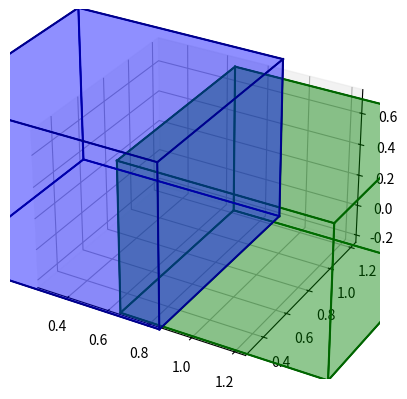

Python code for this plot:
import matplotlib.pyplot as plt
from mpl_toolkits.mplot3d.art3d import Poly3DCollection

import numpy as np


def plot_frustum(frustum_corners):
    print("Frustum Input Coordinate Format:")
    print(frustum_corners)
    print()

    # Define frustum edges for line drawing
    edges = [
        (0, 1), (1, 2), (2, 3), (3, 0),  # lower square
        (4, 5), (5, 6), (6, 7), (7, 4),  # upper square
        (0, 4), (1, 5), (2, 6), (3, 7)  # vertical lines
    ]

    # Print the coordinates of the frustum corners
    print("Frustum Corner Coordinates:")
    for i, corner in enumerate(frustum_corners):
        print(f"Corner {i}: {corner}")

    # Print the coordinates of the frustum edges
    print("\nFrustum Edge Coordinates:")
    for edge in edges:
        start, end = frustum_corners[edge[0]], frustum_corners[edge[1]]
        print(f"Edge {edge}: Start {start}, End {end}")

    # Print the frustum face indices
    faces = [
        [0, 1, 2, 3],  # bottom face
        [4, 5, 6, 7],  # top face
        [0, 1, 5, 4],  # side face
        [1, 2, 6, 5],  # side face
        [2, 3, 7, 6],  # side face
        [3, 0, 4, 7]  # side face
    ]

    print("\nFrustum Face Indices:")
    for i, face in enumerate(faces):
        print(f"Face {i}: {face}")

    # Create a 3D plot
    plt.ion()  # Interactive mode
    fig = plt.figure()
    ax = fig.add_subplot(111, projection='3d')

    # Add faces to the plot
    face_collection = Poly3DCollection([frustum_corners[face] for face in faces],
                                       linewidths=1, edgecolors='r', alpha=0.1)

    print("\nFrustum Face Coordinates:")
    for i, face in enumerate(faces):
        # Extract the corner points for the current face
        face_corners = [frustum_corners[idx] for idx in face]
        print(f"Face {i} coordinates: {face_corners}")

    ax.add_collection3d(face_collection)

    # Add edges to the plot
    for edge in edges:
        ax.plot3D(*zip(frustum_corners[edge[0]], frustum_corners[edge[1]]), color='r')

    # Setting plot limits - may need adjustment based on frustum size
    max_extent = np.array([np.ptp(frustum_corners[:, i]) for i in range(3)]).max() / 2
    mid = np.mean(frustum_corners, axis=0)
    ax.set_xlim(mid[0] - max_extent, mid[0] + max_extent)
    ax.set_ylim(mid[1] - max_extent, mid[1] + max_extent)
    ax.set_zlim(mid[2] - max_extent, mid[2] + max_extent)

    # Labels and aspect ratio
    ax.set_xlabel('X axis')
    ax.set_ylabel('Y axis')
    ax.set_zlabel('Z axis')
    ax.set_box_aspect([1, 1, 1])  # Equal aspect ratio

    # Show the plot
    plt.show()


def plot_two_frustums(frustum_corners_1, frustum_corners_2):
    # Define edges for line drawing
    edges = [
        [0, 1], [1, 2], [2, 3], [3, 0],  # lower square
        [4, 5], [5, 6], [6, 7], [7, 4],  # upper square
        [0, 4], [1, 5], [2, 6], [3, 7]  # vertical lines
    ]

    def plot_frustum(ax, frustum_corners, edge_color, face_color):
        faces = [
            [frustum_corners[j] for j in [0, 1, 2, 3]],  # bottom face
            [frustum_corners[j] for j in [4, 5, 6, 7]],  # top face
            [frustum_corners[j] for j in [0, 1, 5, 4]],  # side face
            [frustum_corners[j] for j in [1, 2, 6, 5]],  # side face
            [frustum_corners[j] for j in [2, 3, 7, 6]],  # side face
            [frustum_corners[j] for j in [3, 0, 4, 7]]  # side face
        ]
        # Plot the faces with lighter color
        face_collection = Poly3DCollection(faces, linewidths=1, edgecolors=edge_color, facecolors=face_color,
                                           alpha=0.25)
        ax.add_collection3d(face_collection)

        # Plot the edges with darker color
        for edge in edges:
            ax.plot3D(*zip(frustum_corners[edge[0]], frustum_corners[edge[1]]), color=edge_color)

    # Create a 3D plot
    plt.ion()  # Enable interactive mode
    fig = plt.figure()
    ax = fig.add_subplot(111, projection='3d')

    # Plot the first frustum
    plot_frustum(ax, frustum_corners_1, 'darkblue', 'blue')

    # Plot the second frustum
    plot_frustum(ax, frustum_corners_2, 'darkgreen', 'green')

    max_range = np.array([np.ptp(frustum_corners_1, axis=0), np.ptp(frustum_corners_2, axis=0)]).max() / 2.0
    mid_x = np.mean([frustum_corners_1[:, 0].mean(), frustum_corners_2[:, 0].mean()])
    mid_y = np.mean([frustum_corners_1[:, 1].mean(), frustum_corners_2[:, 1].mean()])
    mid_z = np.mean([frustum_corners_1[:, 2].mean(), frustum_corners_2[:, 2].mean()])
    ax.set_xlim(mid_x - max_range, mid_x + max_range)
    ax.set_ylim(mid_y - max_range, mid_y + max_range)
    ax.set_zlim(mid_z - max_range, mid_z + max_range)

    # Show the plot
    plt.show()


def plot_two_frustums_with_intersection_points(frustum_corners_1, frustum_corners_2, intersection_points):
    edges = [
        [0, 1], [1, 2], [2, 3], [3, 0],  # lower square
        [4, 5], [5, 6], [6, 7], [7, 4],  # upper square
        [0, 4], [1, 5], [2, 6], [3, 7]  # vertical lines
    ]

    def plot_frustum(ax, frustum_corners, edge_color, face_color):
        faces = [
            [frustum_corners[j] for j in [0, 1, 2, 3]],  # bottom face
            [frustum_corners[j] for j in [4, 5, 6, 7]],  # top face
            [frustum_corners[j] for j in [0, 1, 5, 4]],  # side face
            [frustum_corners[j] for j in [1, 2, 6, 5]],  # side face
            [frustum_corners[j] for j in [2, 3, 7, 6]],  # side face
            [frustum_corners[j] for j in [3, 0, 4, 7]]  # side face
        ]
        face_collection = Poly3DCollection(faces, linewidths=1, edgecolors=edge_color, facecolors=face_color,
                                           alpha=0.25)
        ax.add_collection3d(face_collection)

        for edge in edges:
            ax.plot3D(*zip(frustum_corners[edge[0]], frustum_corners[edge[1]]), color=edge_color)

    plt.ion()  # Enable interactive mode
    fig = plt.figure()
    ax = fig.add_subplot(111, projection='3d')

    plot_frustum(ax, frustum_corners_1, 'darkblue', 'blue')
    plot_frustum(ax, frustum_corners_2, 'darkgreen', 'green')

    # Plot intersection points
    if intersection_points is not None:
        for point in intersection_points:
            ax.scatter(*point, color='black', s=50)  # s is the size of the point

    ax.set_axis_off()

    max_range = np.array([np.ptp(frustum_corners_1, axis=0), np.ptp(frustum_corners_2, axis=0)]).max() / 2.0
    mid_x = np.mean([frustum_corners_1[:, 0].mean(), frustum_corners_2[:, 0].mean()])
    mid_y = np.mean([frustum_corners_1[:, 1].mean(), frustum_corners_2[:, 1].mean()])
    mid_z = np.mean([frustum_corners_1[:, 2].mean(), frustum_corners_2[:, 2].mean()])
    ax.set_xlim(mid_x - max_range, mid_x + max_range)
    ax.set_ylim(mid_y - max_range, mid_y + max_range)
    ax.set_zlim(mid_z - max_range, mid_z + max_range)

    plt.show()


def plot_intersection_points(edge_intersections):
    import matplotlib.pyplot as plt
    from mpl_toolkits.mplot3d import Axes3D

    # Assuming 'edge_intersections' contains your intersection points
    # Convert the intersection points to a NumPy array for easier manipulation
    intersection_points = np.array(edge_intersections)

    # Create a new figure for 3D plotting
    fig = plt.figure()
    ax = fig.add_subplot(111, projection='3d')

    # Extract x, y, z coordinates from the intersection points
    x_coords = intersection_points[:, 0]
    y_coords = intersection_points[:, 1]
    z_coords = intersection_points[:, 2]

    # Plot the points
    ax.scatter(x_coords, y_coords, z_coords, c='r', marker='o')

    # Set labels according to the axes
    ax.set_xlabel('X Coordinate')
    ax.set_ylabel('Y Coordinate')
    ax.set_zlabel('Z Coordinate')

    # Set title
    ax.set_title('3D Plot of Intersection Points')

    # Show the plot
    plt.show()


def plot_planes_and_points(plane_equations_1, plane_equations_2, edge_intersections):
    fig = plt.figure()
    ax = fig.add_subplot(111, projection='3d')

    # Function to create a plane from a point and a normal vector
    def plane_from_point_and_normal(point, normal, size=1):
        d = -point.dot(normal)
        xx, yy = np.meshgrid(np.linspace(-size, size, 10), np.linspace(-size, size, 10))
        zz = (-normal[0] * xx - normal[1] * yy - d) * 1. / normal[2]
        return xx, yy, zz

    # Plot the planes of the first frustum
    for plane_eq in plane_equations_1:
        point = np.array([0, 0, -plane_eq[3] / plane_eq[2]])  # assuming the plane passes through z=0
        xx, yy, zz = plane_from_point_and_normal(point, plane_eq[:3], size=5)
        ax.plot_surface(xx, yy, zz, alpha=0.3, color='blue')

    # Plot the planes of the second frustum
    for plane_eq in plane_equations_2:
        point = np.array([0, 0, -plane_eq[3] / plane_eq[2]])  # assuming the plane passes through z=0
        xx, yy, zz = plane_from_point_and_normal(point, plane_eq[:3], size=5)
        ax.plot_surface(xx, yy, zz, alpha=0.3, color='red')

    # Plot each intersection point
    for point in edge_intersections:
        ax.scatter(point[0], point[1], point[2], color='r', s=50)  # 'r' is the color red, 's' is the size of the point

    # Set labels
    ax.set_xlabel('X Label')
    ax.set_ylabel('Y Label')
    ax.set_zlabel('Z Label')

    # Set title
    ax.set_title('3D Intersection Points and Frustum Planes')

    # Show the plot
    plt.show()

def plot_lines_and_planes(intersection_lines, frustum_planes, ax):
    # Plot each intersection line
    for line_point, line_dir in intersection_lines:
        # Create a line segment centered at the intersection point, extending in both directions
        line_length = 2  # You can adjust this as needed
        line = np.array([line_point - line_dir * line_length / 2, line_point + line_dir * line_length / 2])
        ax.plot3D(*line.T, color='red')

    # Plot each plane as a large, semi-transparent square
    plane_size = 2  # Adjust as necessary
    for plane_eq in frustum_planes:
        point_on_plane = -plane_eq[3] / np.linalg.norm(plane_eq[:3]) * plane_eq[:3]
        d1, d2 = np.eye(3)[np.argsort(np.abs(plane_eq[:3]))[:2]]
        square = np.array([point_on_plane + d1 * plane_size + d2 * plane_size,
                           point_on_plane + d1 * plane_size - d2 * plane_size,
                           point_on_plane - d1 * plane_size - d2 * plane_size,
                           point_on_plane - d1 * plane_size + d2 * plane_size])
        ax.add_collection3d(Poly3DCollection([square], facecolors='cyan', linewidths=0.5, alpha=0.1))

    return ax


frustum_corners1 = np.array([
    [0, 0, 0],
    [1, 0, 0],
    [1, 1, 0],
    [0, 1, 0],
    [0, 0, 1],
    [1, 0, 1],
    [1, 1, 1],
    [0, 1, 1]
])

frustum_corners2 = np.array([
    [0.5, 0.5, -0.5],
    [1.5, 0.5, -0.5],
    [1.5, 1.5, -0.5],
    [0.5, 1.5, -0.5],
    [0.5, 0.5, 0.5],
    [1.5, 0.5, 0.5],
    [1.5, 1.5, 0.5],
    [0.5, 1.5, 0.5]
])

plot_two_frustums(frustum_corners1, frustum_corners2)
